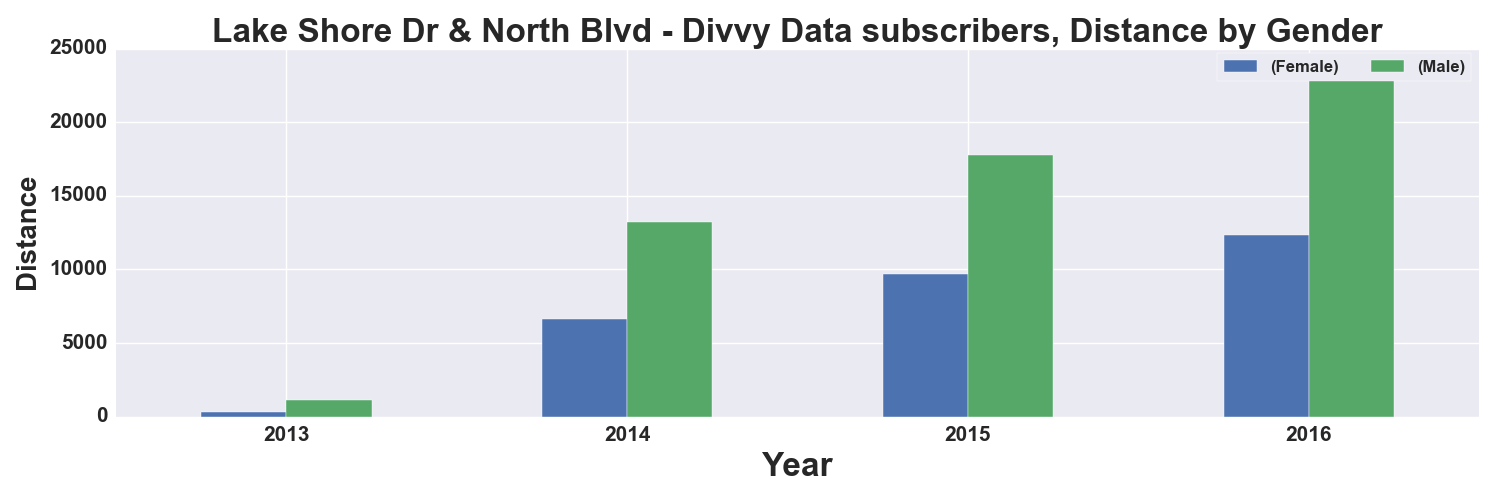

The file beside this chart, header and first rows:
, START TIME YEAR, DISTANCE_Miles, DISTANCE_Miles
GENDER, , Female, Male
0, 2013, 342.0, 1123
1, 2014, 6638, 13227
2, 2015, 9715, 17742
3, 2016, 12320, 23929
